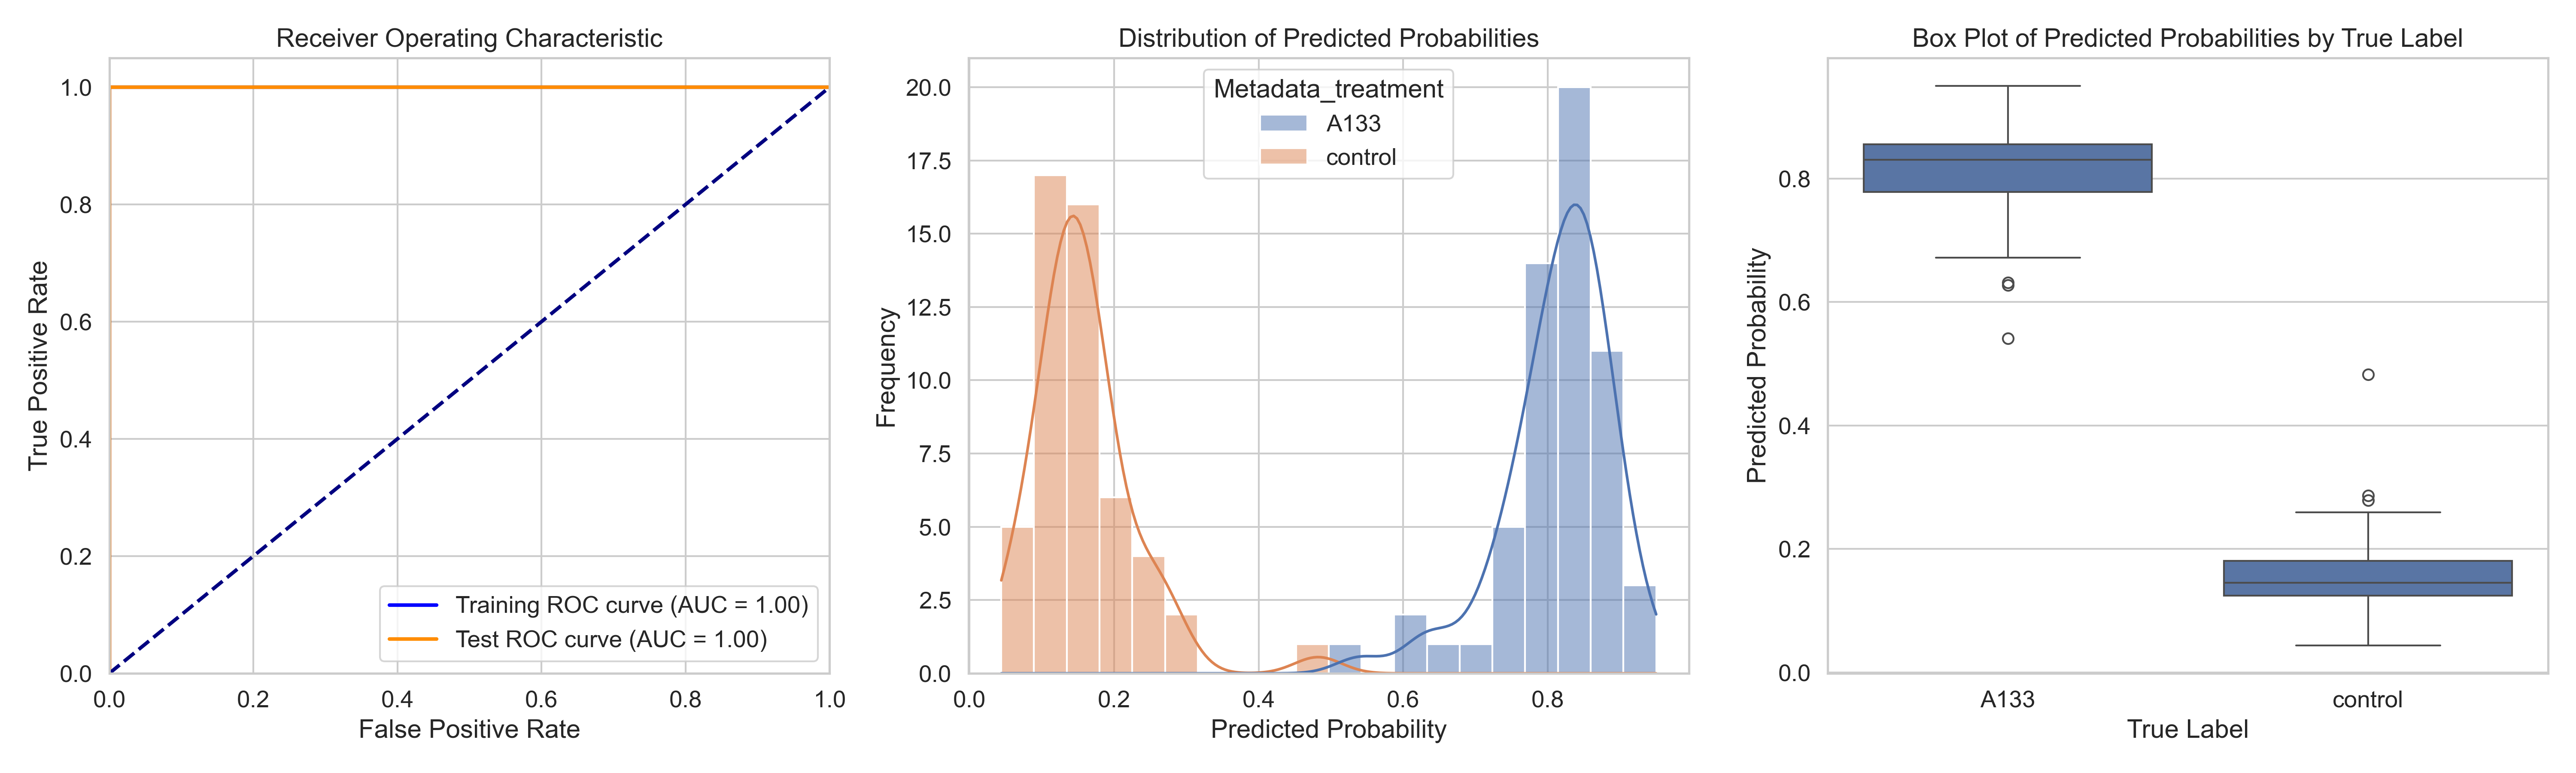

The table this chart was drawn from, first rows:
ObjectNumber, Metadata_site, Metadata_concentration, Metadata_hour, Metadata_treatment, Predicted_Probability, Is_Test, S
1, 0, 60, 2, A133, 0.7736, False, 0.6146
2, 0, 60, 2, A133, 0.8291, False, 0.6701
3, 0, 60, 2, A133, 0.7728, False, 0.6138
1, 1, 60, 2, A133, 0.9145, False, 0.7555
2, 1, 60, 2, A133, 0.8459, False, 0.6869
3, 1, 60, 2, A133, 0.8829, True, 0.7239
1, 10, 60, 2, A133, 0.794, False, 0.6349
2, 10, 60, 2, A133, 0.6317, False, 0.4727
3, 10, 60, 2, A133, 0.6272, True, 0.4682
4, 10, 60, 2, A133, 0.7746, False, 0.6155
5, 10, 60, 2, A133, 0.8797, False, 0.7206
6, 10, 60, 2, A133, 0.8518, False, 0.6927
7, 10, 60, 2, A133, 0.8049, False, 0.6459
8, 10, 60, 2, A133, 0.8539, False, 0.6949
9, 10, 60, 2, A133, 0.8455, False, 0.6865
10, 10, 60, 2, A133, 0.8705, False, 0.7114
1, 2, 60, 2, A133, 0.7969, True, 0.6378
2, 2, 60, 2, A133, 0.8014, False, 0.6424
3, 2, 60, 2, A133, 0.8484, False, 0.6893
4, 2, 60, 2, A133, 0.8036, False, 0.6446
1, 3, 60, 2, A133, 0.7751, False, 0.6161
2, 3, 60, 2, A133, 0.8964, True, 0.7374
3, 3, 60, 2, A133, 0.8316, True, 0.6726
1, 4, 60, 2, A133, 0.8486, False, 0.6895
2, 4, 60, 2, A133, 0.7882, False, 0.6292
3, 4, 60, 2, A133, 0.9499, True, 0.7909
4, 4, 60, 2, A133, 0.8516, False, 0.6925
1, 5, 60, 2, A133, 0.7313, False, 0.5723
2, 5, 60, 2, A133, 0.7236, False, 0.5646
3, 5, 60, 2, A133, 0.7483, False, 0.5892
4, 5, 60, 2, A133, 0.7115, True, 0.5525
1, 6, 60, 2, A133, 0.7714, False, 0.6124
2, 6, 60, 2, A133, 0.8638, False, 0.7047
3, 6, 60, 2, A133, 0.7501, False, 0.5911
4, 6, 60, 2, A133, 0.7912, True, 0.6321
5, 6, 60, 2, A133, 0.7384, False, 0.5794
1, 7, 60, 2, A133, 0.8794, False, 0.7203
2, 7, 60, 2, A133, 0.8856, False, 0.7266
3, 7, 60, 2, A133, 0.8438, False, 0.6848
4, 7, 60, 2, A133, 0.8546, False, 0.6955
5, 7, 60, 2, A133, 0.8624, False, 0.7033
6, 7, 60, 2, A133, 0.8993, True, 0.7403
7, 7, 60, 2, A133, 0.8292, False, 0.6701
8, 7, 60, 2, A133, 0.8039, False, 0.6448
9, 7, 60, 2, A133, 0.8434, False, 0.6844
1, 8, 60, 2, A133, 0.8925, True, 0.7334
2, 8, 60, 2, A133, 0.8195, False, 0.6605
3, 8, 60, 2, A133, 0.8556, False, 0.6966
4, 8, 60, 2, A133, 0.8642, True, 0.7051
5, 8, 60, 2, A133, 0.8034, True, 0.6443
6, 8, 60, 2, A133, 0.8351, True, 0.676
7, 8, 60, 2, A133, 0.9135, False, 0.7545
8, 8, 60, 2, A133, 0.8328, False, 0.6738
9, 8, 60, 2, A133, 0.8324, True, 0.6733
1, 9, 60, 2, A133, 0.6714, True, 0.5124
2, 9, 60, 2, A133, 0.8187, False, 0.6597
3, 9, 60, 2, A133, 0.5408, True, 0.3817
4, 9, 60, 2, A133, 0.8175, False, 0.6585
1, 0, 0, 2, control, 0.1327, False, -0.02638
2, 0, 0, 2, control, 0.4823, True, 0.3232
... 49 more rows
